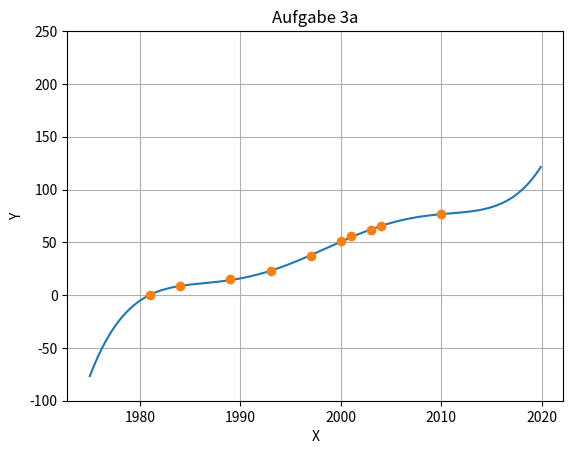
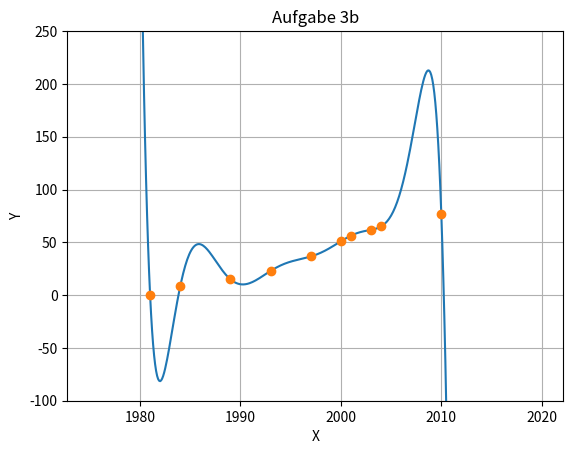
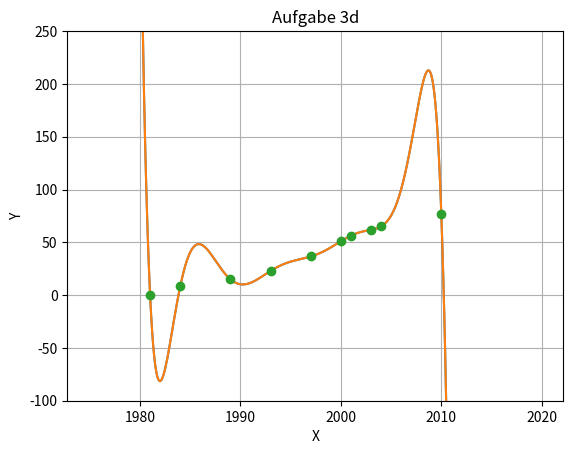

Write the Python code that produced these figures, in order.
import numpy as np
import matplotlib.pyplot as plt


def task_a(x, y):
    polynom = np.polyfit(x, y, x.size - 1)
    plt.figure()
    x_value = np.arange(1975, 2020, 0.1)
    plt.plot(x_value, np.polyval(polynom, x_value))
    plt.plot(x, y, marker="o", linewidth=0)
    plt.title("Aufgabe 3a")
    plt.xlabel("X")
    plt.ylim(-100, 250)
    plt.ylabel("Y")
    plt.grid()
    plt.show()


x = np.array([1981, 1984, 1989, 1993, 1997, 2000, 2001, 2003, 2004, 2010])
y = np.array([0.5, 8.2, 15, 22.9, 36.6, 51, 56.3, 61.8, 65, 76.7])

task_a(x, y)
# Das Polynom geht nicht ganz genau durch alle Punkte aber beinahe perfekt

############################


def task_b(x, y):
    polynom = np.polyfit(x - x.mean(), y, x.size - 1)
    plt.figure()
    x_value = np.arange(1975, 2020, 0.1)
    plt.plot(x_value, np.polyval(polynom, x_value - x.mean()))
    plt.plot(x, y, marker="o", linewidth=0)
    plt.title("Aufgabe 3b")
    plt.xlabel("X")
    plt.ylim(-100, 250)
    plt.ylabel("Y")
    plt.grid()
    plt.show()


x = np.array([1981, 1984, 1989, 1993, 1997, 2000, 2001, 2003, 2004, 2010])
y = np.array([0.5, 8.2, 15, 22.9, 36.6, 51, 56.3, 61.8, 65, 76.7])

task_b(x, y)
# Das Polynom geht genau durch alle Punkte

############################


def task_c(x, y, x_int):
    polynom = np.polyfit(x - x.mean(), y, x.size - 1)
    return np.polyval(polynom, x_int)


print(task_c(x, y, 2020))
# Nein es ist nicht realistisch. Zahlen ausserhalb des Intervals sind nicht repräsentativ durch das Polynom.

############################


def lagrange_int(x, y, x_int):
    y_int = np.zeros(x_int.size)

    for i in range(x_int.size):
        L = np.ones(x.size)

        for j in range(x.size):
            for h in range(x.size):
                if j != h:
                    L[h] *= (x_int[i] - x[j]) / (x[h] - x[j])

        for k in range(x.size):
            y_int[i] += L[k] * y[k]

    return y_int


def task_d(x, y):
    polynom = np.polyfit(x - x.mean(), y, x.size - 1)
    plt.figure()
    x_value = np.arange(1975, 2020, 0.1)
    plt.plot(x_value, lagrange_int(x, y, np.array(x_value, dtype=np.float64)))
    plt.plot(x_value, np.polyval(polynom, x_value - x.mean()))
    plt.plot(x, y, marker="o", linewidth=0)
    plt.title("Aufgabe 3d")
    plt.xlabel("X")
    plt.ylim(-100, 250)
    plt.ylabel("Y")
    plt.grid()
    plt.show()


task_d(x, y)
